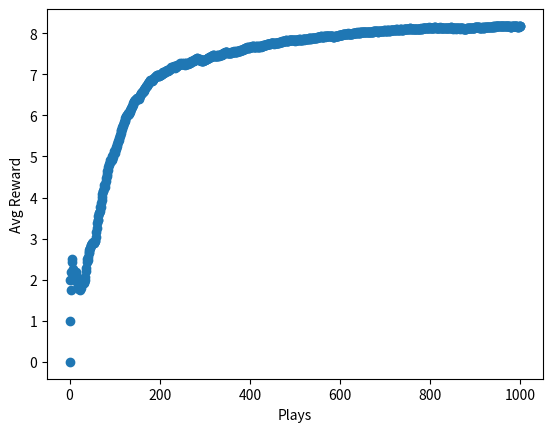

Write Python code to recreate this figure.
# an exploration of multi-arm bandit problem
import numpy as np
from scipy import stats
import random
import matplotlib.pyplot as plt 

def get_reward(prob, n=10):
    reward = 0
    for i in range(n):
        if random.random() < prob:
            reward += 1
    return reward

# define a 10 x 2 array to store the number of play n and average pay
# -out k for each arm
def update_record(record, action, r):
    new_r = (record[action, 0] * record[action, 1] + r) / (record[action, 0] + 1)
    record[action, 0] += 1
    record[action, 1] = new_r 
    return record

def get_best_arm(record):
    arm_index = np.argmax(record[:,1], axis=0)
    return arm_index

if __name__ == "__main__":
    n = 10 # number of arms
    probs = np.random.rand(n) # hidden probabilities with each arm indicates reward
    eps = 0.2 # Epsilon for epsilon-greedy action selection
    Total_number_of_plays = 1000

    fig, ax = plt.subplots(1,1)
    ax.set_xlabel("Plays")
    ax.set_ylabel("Avg Reward")
    record = np.zeros((n,2))
   
    rewards = [0]
    for i in range(Total_number_of_plays):
        if random.random() > eps:
            choice = get_best_arm(record)
        else:
            choice = np.random.randint(10)
        r = get_reward(probs[choice])
        record = update_record(record, choice, r)
        mean_reward = ((i + 1) * rewards[-1] + r) / (i + 2)
        rewards.append(mean_reward)
    ax.scatter(np.arange(len(rewards)), rewards)
    plt.show()